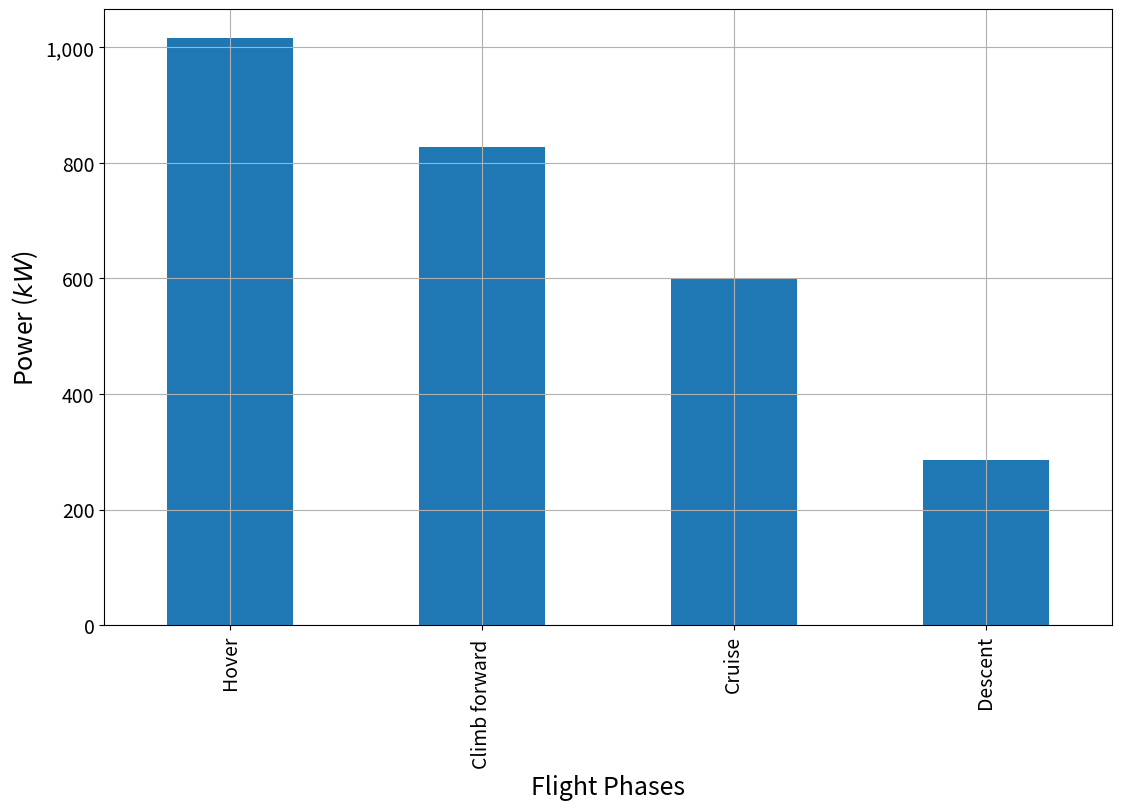

This figure's Python source:
from math import *
import numpy as np
import matplotlib.pyplot as plt
import pandas as pd

def density(height):
    temp = 288.15-0.0065*height
    pressure = 101325*pow(temp/288.15,(-9.80665/(-0.0065*287.05)))
    return pressure/(287.05*temp)

MTOM    = 4000      # kg
g       = 9.80665   # m/s2
MTOW    = MTOM * g  # N

C_lcr   = 0.4       # -     cruise c_l
C_lmax  = 1.2       # -     max c_l
C_d0    = 0.02      # -     zero lift drag coefficient
C_dr    = 0.0       # -     drag coefficient downwards air

S_t     = 33        # m2    closed wing area
w_f     = 1.6       # m     width fuselage
A       = 6         # -     aspect ratio
ff      = 0.95      # -     fill factor
c       = 0.2       # m     blade chord
e       = 0.5       # -     oswald factor
FM      = 0.65      # -     figure of merit
FM      = 1
c_w     = (w_f+np.sqrt(w_f**2+4*A*S_t))/(2*A) # m     wing chord
b       = A * c_w   # m     wing span
b_1     = (b-w_f)/2 # m     length one wing
R       = min([b_1*ff, c_w*ff])/2           # m     rotor radius
S_r     = 2*pi*R**2 # m2    rotor area
S_o     = S_t-S_r     # m2    open wing area

t_ho    = 60
t_cl    = 500
t_cr    = 2500
t_de    = 500

h_cr    = 4000      # m     cruise altitude
h  = h_cr
h_h     = 1524      # m     hovering altitude
V_cr    = 111.111        # m/s   cruise speed
RoC     = 7         # m/s   rate of climb
V_climb = 220/3.6   # m/s   climb speed
t_a_climb = 80      # s     time to accelerate to climb speed
t_a_cruise = 80     # s     time to accelerate to cruise speed
a_climb = V_climb/t_a_climb # m/s2 acceleration to climb speed
a_cruise = (V_cr - V_climb) / t_a_cruise # m/s2 acceleration to cruise speed
xrange  = 300000    # m    cruise range

omega   = 150       # rad/s angular speed rotor
N       = 2         # -     number of rotors
B       = 30         # -     blades per rotor
theta_t = 10*pi/180 # rad   tip pitch
theta_r = 18*pi/180 # rad   root pitch
theta_1 = theta_t - theta_r

eta_tr  = 1         # -     efficiency transmission
eta_inst= 0.98      # -     efficiency installation
eta_duct= 0.38       # -     efficiency duct
eta_prop= 0.8       # -     efficiency back propeller


print('R =', R)
print('b/2 = ', (b-w_f)/2)
print('b = ', b)
print('c = ', c_w)
print('A = ', A)
print('tip speed', R*omega/343)
print('dL', MTOW/S_r)


def lift(MTOW, rho, V, S, S_o, C_lmax):
    if V == 0:
        return 0, 0, S_o
    L_mc = 0.5 * rho * V**2 * S * C_lmax             # max lift produced by closed wing
    L_mo = 0.5 * rho * V**2 * S_o * C_lmax           # max lift produced by open wing

    L_w = MTOW if L_mc > MTOW else L_mo
    C_l = 2 * MTOW / (rho * V**2 * S) if L_mc > MTOW else C_lmax
    S_w = S if L_mc > MTOW else S_o

    # L_w = np.where(L_mc > MTOW, MTOW, L_mo)
    # C_l = np.where(L_mc > MTOW, 2 * MTOW / (rho * V**2 * S), C_lmax)
    # S_w   = np.where(L_mc > MTOW, S, S_o)

    return L_w, C_l, S_w
    # return L_mo, C_lmax, S_o

def c_d(C_l, C_d0, A, e):
    return C_d0 + C_l**2 / (pi * A * e)

def drag(rho, V, S, C_d, ):
    return  0.5 * rho * V**2 * S * C_d


def c_l_blade(L_rotor, N, B, rho, omega, c, R, C_lmax):
    c_l_b = 6*L_rotor / (N*B*rho*omega**2*c*R**3)
    # if c_l_b > C_lmax:
    #     print('Simulation not correct, value of C_l is too big')
    if c_l_b > C_lmax:
        print('Error: Simulation not valid')
        print('C_l blade is too big: ', max(c_l_b))
    return c_l_b

def collective(L_rotor, N, B, rho, omega, c, R, theta_t, v_i):
    num_1 = L_rotor / (N * B * rho * omega**2 * pi * c)
    num_2 = R**2 * (theta_t * R - v_i / omega) / 2
    col   = (num_1 - num_2) * R**3 / 3
    return np.where(v_i != 0, col, 0)

def v_induced(L_rotor, rho, V, c, R, C_dr, N):
    A_p = N * c * R
    A = N * pi * R**2
    Thrust = (1 + (C_dr * A_p)/A) * L_rotor
    # v_induced = np.sqrt(-((V**2)/2) + np.sqrt((V**4)/4 + (Thrust/(2 * rho * A))**2))
    v_induced = np.sqrt(Thrust/(2*rho*A))
    return np.where(Thrust != 0, v_induced, 0), Thrust

def aoa_cuad(theta_t, R, v_i, omega, alfa_c):
    return theta_t * R - v_i / omega + alfa_c

def aoa_lin(rho, R_o, R_f, omega, c, v_i, N, B, L_rotor, theta_t, theta_r):
    return (L_rotor / (N * B * rho * omega**2 * c * pi) - theta_r * (R_f**3/3 - R_o**3/3) - theta_t * (R_f**3/4 -R_o**3/4) + v_i*(R_f**2/(2*omega)- R_o**2/(2*omega))) / (R_f**3/3 - R_o**3/3)

def omegas_cuad(rho, R, c, v_i, N, B, L_rotor, theta_t):
    A = 0.5 * rho * R**3 * c * pi * theta_t * N * B
    B = -0.5 * rho * R**2 * c * pi * v_i * N * B
    C = -L_rotor
    omega_1 = (-B - np.sqrt(B**2 - 4 * A * C)) / (2 * A)
    omega_2 = (-B + np.sqrt(B**2 - 4 * A * C)) / (2 * A)
    return omega_1, omega_2

def omegas_lin(rho, R, c, v_i, N, B, L_rotor, theta_t, theta_r):
    A = N * B * rho * c * pi * (R**3 * theta_r / 3 + R**3 * theta_t / 4)
    B = N * B * rho * c * pi * (R**2 * v_i/ 2)
    C = -L_rotor
    omega_1 = (-B - np.sqrt(B**2 - 4 * A * C)) / (2 * A)
    omega_2 = (-B + np.sqrt(B**2 - 4 * A * C)) / (2 * A)
    return omega_1, omega_2

def c_d_blade(alfa_c, omega, R, v_i, theta_t):
    x = theta_t * R - v_i / omega + alfa_c
    c_d = 20441 * x**6 -1505.9 * x**5 + 442.64 *x**4 - 63.716 * x**3 + 4.7524 * x**2 - 0.0961 * x + 0.0058
    return np.where(v_i != 0, c_d, 0)

def c_d_blade_1(x):
    c_d = 20441 * x**6 -1505.9 * x**5 + 442.64 *x**4 - 63.716 * x**3 + 4.7524 * x**2 - 0.0961 * x + 0.0058
    return c_d

def p_parasite(D, V, eta_prop):
    p_p = D * V/eta_prop
    return p_p

def p_induced(Thrust, v_induced, FM, eta_tr, eta_inst, eta_duct):
    return Thrust*v_induced/FM * (1/(eta_tr*eta_inst))*eta_duct*1.15**1.5

def p_profile(N, B, c_d_blade, rho, omega, R, c):
    return np.where(c_d_blade != 0.0058, N * B * c_d_blade * rho * omega**3 * R**4  * c /8, 0)

def p_acceleration(F_acc, V, eta_prop):
    return F_acc*V/eta_prop

def torque(N, B, c_d_blade, rho, omega, R, c):
    return np.where(c_d_blade != 0.0058, N * B * c_d_blade * rho * omega**2 * R**4  * c /8, 0)


def p_climb(RoC, L_w, L_rotor, eta_duct, rho, S_r):
    # v_i = -RoC/2 + np.sqrt((RoC/2)**2 + L_rotor/(2*rho*S_r))
    # p_r = L_rotor * v_i
    # p_w = L_w * RoC
    # return p_r + p_w

    return RoC*(L_w + L_rotor/2*eta_duct)

def l_check(rho, omega, R, c, N, B, theta_t, v_i):
    return 0.5 * rho * omega**2 * R**2 * c * pi * N * B * (theta_t * R - v_i/omega)


# V = np.linspace(0.01, 120, 1000)
#
# rho         = density(h)
# L_w, C_l, S = lift(MTOW, rho, V, S, S_o, C_lmax)
# C_d         = c_d(C_l, C_d0, A, e)
# D           = drag(rho, V, S, C_d)
# L_rotor     = MTOW-L_w
# C_l_blade   = c_l_blade(L_rotor, N, B, rho, omega, c, R, C_lmax)
# aoaob       = C_l_blade/(2*pi)
# C_d_blade   = c_d_blade_1(aoaob)
# v_i, Thrust = v_induced(L_rotor, rho, V, c, R, C_dr, N)
#
# P_profile   = p_profile(N, B, C_d_blade, rho, omega, R, c)/1000
# P_induced   = p_induced(Thrust, v_i, FM, eta_tr, eta_inst, eta_duct)/1000
# P_climb     = p_climb(0, L_w, L_rotor, eta_duct)/1000
# P_parasite  = p_parasite(D, V, eta_prop)/1000
# P_level     = P_induced + P_parasite + P_profile



# Hover
rho = density(h_h)
V   = 0
RoC = 0

L_w, C_l, S = lift(MTOW, rho, V, S_t, S_o, C_lmax)
C_d         = c_d(C_l, C_d0, A, e)
D           = drag(rho, V, S, C_d)
L_rotor     = MTOW-L_w
C_l_blade   = c_l_blade(L_rotor, N, B, rho, omega, c, R, C_lmax)
aoaob       = C_l_blade/(2*pi)
C_d_blade   = c_d_blade_1(aoaob)
v_i, Thrust = v_induced(L_rotor, rho, V, c, R, C_dr, N)

P_profile   = p_profile(N, B, C_d_blade, rho, omega, R, c)/1000
P_induced   = p_induced(Thrust, v_i, FM, eta_tr, eta_inst, eta_duct)/1000
P_parasite  = p_parasite(D, V, eta_prop)/1000
P_climb     = p_climb(RoC, L_w, L_rotor, eta_duct, rho, S_r)/1000
F_acc       = 0
P_acc       = 0
P_total_h   = P_induced + P_parasite + P_profile + P_climb + P_acc
print(P_induced, P_parasite, P_profile, P_climb, P_acc, P_total_h)

# plt.bar(1, P_induced)
# plt.bar(2, P_profile)
# plt.bar(3, P_parasite)
# plt.bar(4, P_climb)
# plt.bar(5, P_acc)
# # plt.bar(3, P_induced+P_profile)
# plt.show()

# # rho         = density(h)
# # L_w, C_l, S = lift(MTOW, rho, V, S, S_o, C_lmax)
# # C_d         = c_d(C_l, C_d0, A, e)
# # D           = drag(rho, V, S, C_d)
# # L_rotor     = MTOW-L_w
# # C_l_blade   = c_l_blade(L_rotor, N, B, rho, omega, c, R, C_lmax)
# # aoaob       = C_l_blade/(2*pi)
# # C_d_blade   = c_d_blade_1(aoaob)
# # v_i, Thrust = v_induced(L_rotor, rho, V, c, R, C_dr, N)
# #
# # P_profile   = p_profile(N, B, C_d_blade, rho, omega, R, c)/1000
# # P_induced   = p_induced(Thrust, v_i, FM, eta_tr, eta_inst, eta_duct)/1000
# # P_climb     = p_climb(0, L_w, L_rotor, eta_duct)/1000
# # P_parasite  = p_parasite(D, V, eta_prop)/1000
# # P_level     = P_induced + P_parasite + P_profile
#
#
# Climb at speed
rho = density(0)
V   = V_climb
a = a_climb
RoC = 8
F_acc = MTOM * a

L_w, C_l, S = lift(MTOW, rho, V, S_t, S_o, C_lmax)
C_d         = c_d(C_l, C_d0, A, e)
D           = drag(rho, V, S, C_d)
L_rotor     = MTOW-L_w
C_l_blade   = c_l_blade(L_rotor, N, B, rho, omega, c, R, C_lmax)
aoaob       = C_l_blade/(2*pi)
C_d_blade   = c_d_blade_1(aoaob)
v_i, Thrust = v_induced(L_rotor, rho, V, c, R, C_dr, N)
P_profile   = p_profile(N, B, C_d_blade, rho, omega, R, c)/1000
P_induced   = p_induced(Thrust, v_i, FM, eta_tr, eta_inst, eta_duct)/1000
P_parasite  = p_parasite(D, V, eta_prop)/1000
P_acc       = p_acceleration(F_acc, V, eta_prop)/1000
P_climb     = p_climb(RoC, L_w, L_rotor, eta_duct, rho, S_r)/1000
P_total_cf  = P_induced + P_parasite + P_profile + P_climb + P_acc

# print('MTOW', MTOW)
# print('L_w, C_l, S', L_w, C_l, S)
# print('C_d', C_d)
# print('D', D)
# print('L-r', L_rotor)
# print("C-l-b", C_l_blade)
# print('aoaob', aoaob)
# print(v_i, Thrust)

# print(P_induced, P_parasite, P_profile, P_climb, P_acc)

# print(P_induced, P_parasite, P_profile, P_climb, P_acc)

# Climb vertically
rho = density(h_h)
V   = 0
a = a_climb
a = 0
RoC = 8
F_acc = MTOM * a

L_w, C_l, S = lift(MTOW, rho, V, S, S_o, C_lcr)
C_d         = c_d(C_l, C_d0, A, e)
D           = drag(rho, V, S, C_d)
L_rotor     = MTOW-L_w
C_l_blade   = c_l_blade(L_rotor, N, B, rho, omega, c, R, C_lmax)
aoaob       = C_l_blade/(2*pi)
C_d_blade   = c_d_blade_1(aoaob)
v_i, Thrust = v_induced(L_rotor, rho, V, c, R, C_dr, N)
P_profile   = p_profile(N, B, C_d_blade, rho, omega, R, c)/1000
P_induced   = p_induced(Thrust, v_i, FM, eta_tr, eta_inst, eta_duct)/1000
P_parasite  = p_parasite(D, V, eta_prop)/1000
P_acc       = p_acceleration(F_acc, V, eta_prop)/1000
# print('L_w', L_w)
P_climb     = p_climb(RoC, L_w, L_rotor, eta_duct, rho, S_r)/1000
P_total_cv  = P_induced + P_parasite + P_profile + P_climb + P_acc

# print(P_induced, P_parasite, P_profile, P_climb, P_acc, P_total_cv)
# P_total_cv = 0


# Cruise
rho = density(h_cr)
V   = V_cr
F_acc = 0
RoC = 0

L_w, C_l, S = lift(MTOW, rho, V, S_t, S_o, C_lmax)
C_d         = c_d(C_l, C_d0, A, e)
D           = drag(rho, V, S, C_d)
L_rotor     = MTOW-L_w
C_l_blade   = c_l_blade(L_rotor, N, B, rho, omega, c, R, C_lmax)
aoaob       = C_l_blade/(2*pi)
C_d_blade   = c_d_blade_1(aoaob)
v_i, Thrust = v_induced(L_rotor, rho, V, c, R, C_dr, N)
P_profile   = p_profile(N, B, C_d_blade, rho, omega, R, c)/1000
P_induced   = p_induced(Thrust, v_i, FM, eta_tr, eta_inst, eta_duct)/1000
P_parasite  = p_parasite(D, V, eta_prop)/1000
P_acc       = p_acceleration(F_acc, V, eta_prop)/1000
P_climb     = p_climb(0, L_w, L_rotor, eta_duct, rho, S_r)/1000
P_total_cr  = P_induced + P_parasite + P_profile + P_climb + P_acc




# Descent at speed
rho = density(h_cr)
V   = V_cr
a = 0
RoC = -8
F_acc = MTOM * a

L_w, C_l, S = lift(MTOW, rho, V, S_t, S_o, C_lmax)
C_d         = c_d(C_l, C_d0, A, e)
D           = drag(rho, V, S, C_d)
L_rotor     = MTOW-L_w
C_l_blade   = c_l_blade(L_rotor, N, B, rho, omega, c, R, C_lmax)
aoaob       = C_l_blade/(2*pi)
C_d_blade   = c_d_blade_1(aoaob)
v_i, Thrust = v_induced(L_rotor, rho, V, c, R, C_dr, N)
P_profile   = p_profile(N, B, C_d_blade, rho, omega, R, c)/1000
P_induced   = p_induced(Thrust, v_i, FM, eta_tr, eta_inst, eta_duct)/1000
P_parasite  = p_parasite(D, V, eta_prop)/1000
P_acc       = p_acceleration(F_acc, V, eta_prop)/1000
P_climb     = p_climb(RoC, L_w, L_rotor, eta_duct, rho, S_r)/1000
P_total_de  = P_induced + P_parasite + P_profile + P_climb + P_acc

# print(P_induced, P_parasite, P_profile, P_climb, P_acc)



print('Energy total = ', (P_total_cr * t_cr + P_total_cf * t_cl + P_total_h * t_ho + P_total_de * t_de)/1000)
print('Max power = ', np.max([P_total_cr, P_total_cf, P_total_h, P_total_de, P_total_cv]))


# plt.bar(1, P_total_h, label= 'hover')
# plt.bar(2, P_total_cl, label= 'climb')
# plt.bar(3, P_total_cr, label= 'cruise')

# size the figure frame: the combination [10,7.5] and the fontsizes with the scaling '0.85\linewidth' in latex works best
fig=plt.figure(figsize=(13,8))

# initialize single subplot
ax = plt.subplot(111)

# set the values to plt in the bar chart

power_phases=pd.Series({'Hover': P_total_h,'Climb forward ':P_total_cf, 'Cruise':P_total_cr,'Descent':P_total_de})

power_phases.plot(kind='bar')

# set the y tick format such that thousands are separated by commas for easier reading
ax.set_yticklabels(['{:,}'.format(int(x)) for x in ax.get_yticks().tolist()])

# set the axis labels; use latex format for units
plt.xlabel(r'Flight Phases', fontsize=18)
plt.ylabel(r'Power ($kW$)',fontsize=18)

# set the font size, style and insert grid
plt.xticks(fontsize=14)
plt.yticks(fontsize=14)
plt.grid(True)
# plt.savefig('power_phases.eps')


# plt.legend()
plt.show()
